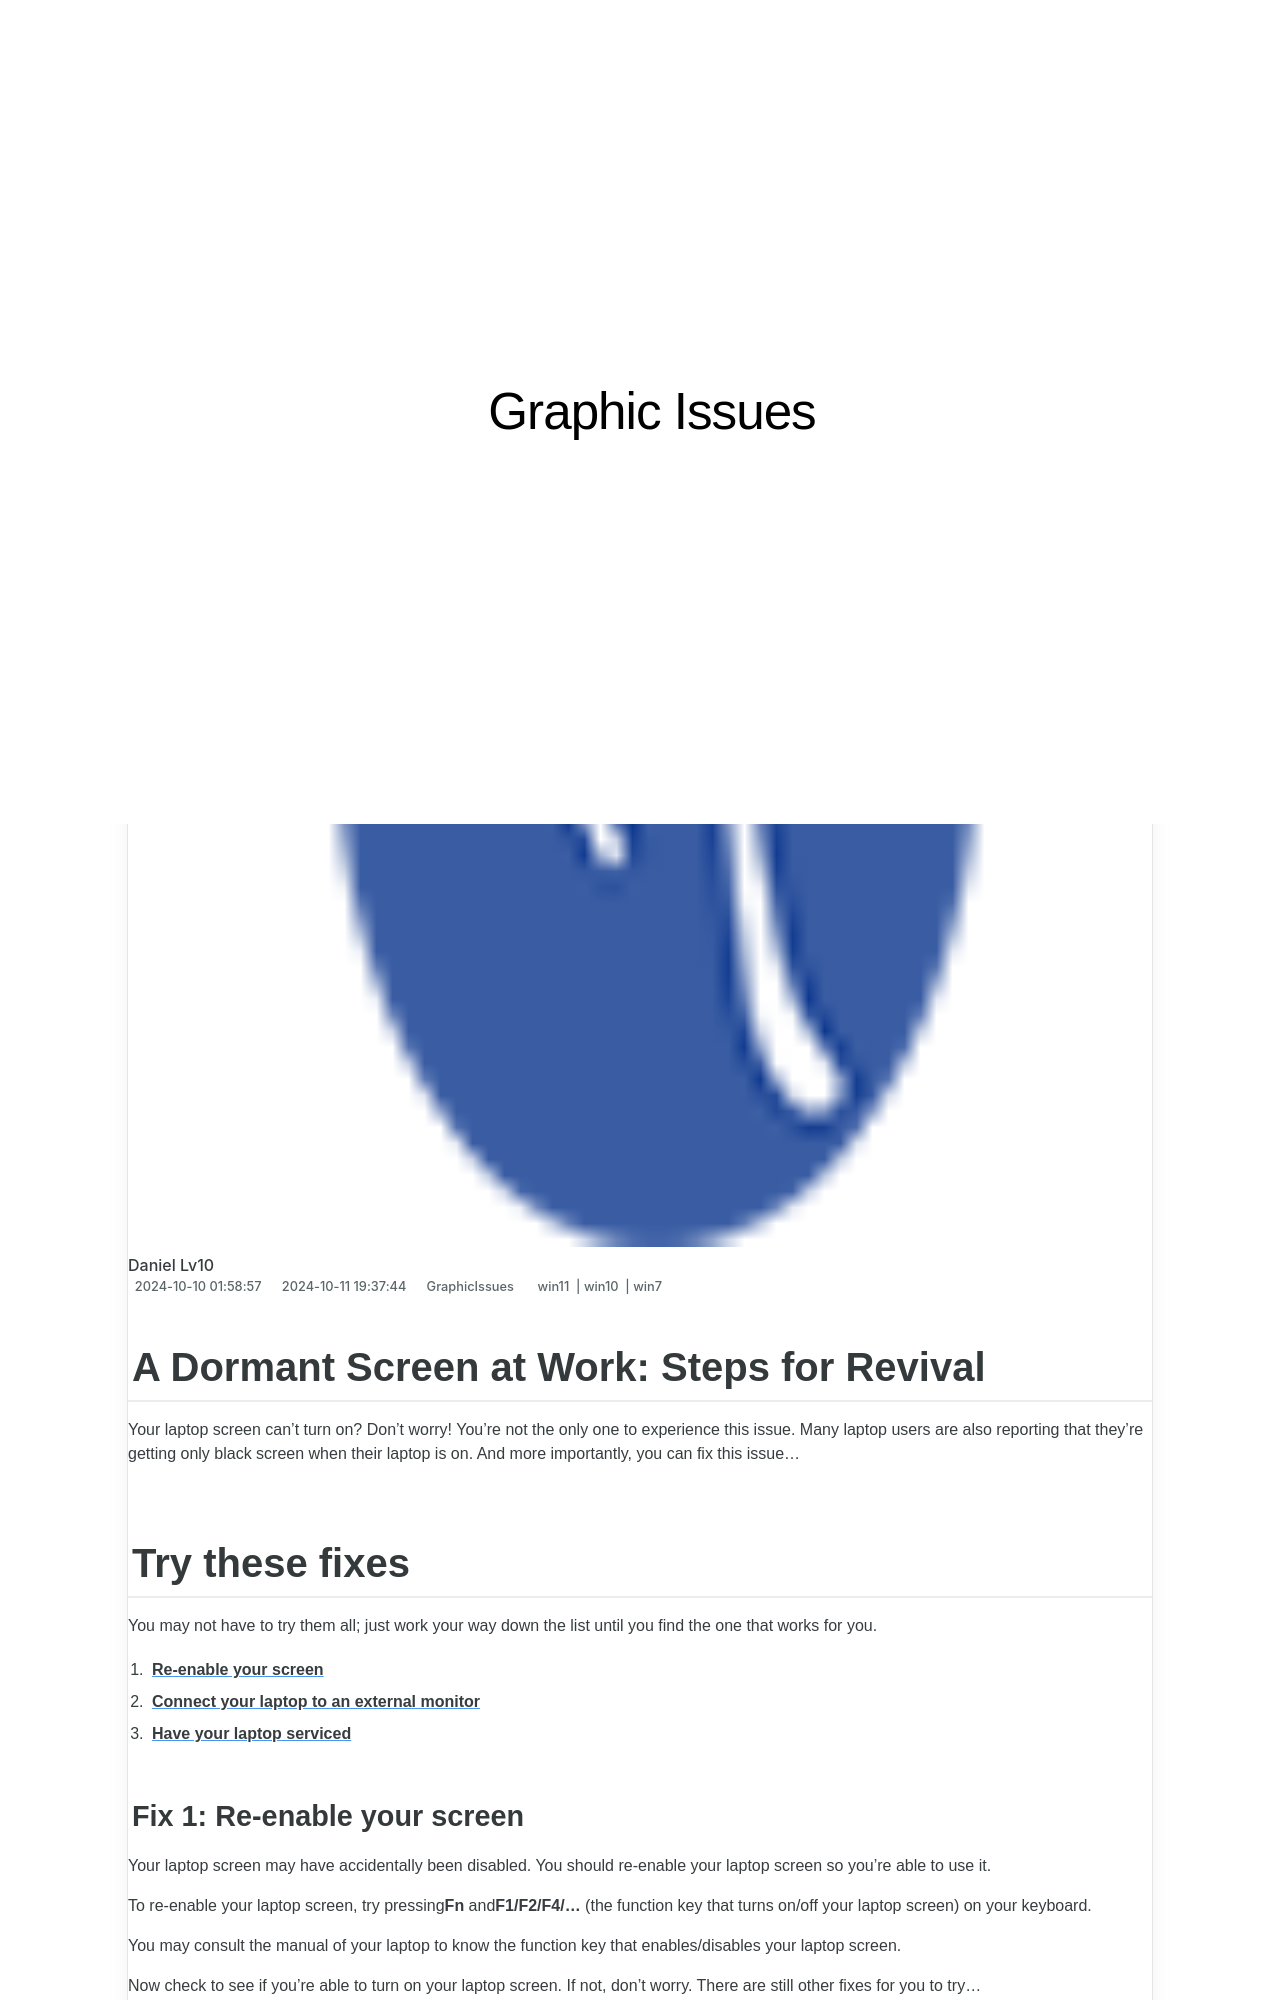

repository: techidaily/site-graphic-issues · page: a-dormant-screen-at-work-steps-for-revival/index.html · generator: jekyll

---
title: "A Dormant Screen at Work: Steps for Revival"
date: 2024-10-10T01:58:57.145Z
updated: 2024-10-11T19:37:44.130Z
tags:
  - win11
  - win10
  - win7
categories:
  - GraphicIssues
description: "This Article Describes A Dormant Screen at Work: Steps for Revival"
excerpt: "This Article Describes A Dormant Screen at Work: Steps for Revival"
keywords: Reviving a Neglected Desktop,Workplace Screen Enhancement,Desktop Revival Techniques,Boosting Work Desktop Efficiency,Reenergizing Your Office Screen,Desktop Usage Optimization for Workplaces,Technology Revival in Professional Settings
thumbnail: https://thmb.techidaily.com/829f3e424c1b3b1991d559a20a197c8257f098aee3dfffc59a2e2d3ad659a88e.jpg
---

## A Dormant Screen at Work: Steps for Revival

 Your laptop screen can’t turn on? Don’t worry! You’re not the only one to experience this issue. Many laptop users are also reporting that they’re getting only black screen when their laptop is on. And more importantly, you can fix this issue…

## Try these fixes

 You may not have to try them all; just work your way down the list until you find the one that works for you.

1. [**Re-enable your screen**](#a)
2. [**Connect your laptop to an external monitor**](#b)
3. [**Have your laptop serviced**](#c)

### Fix 1: Re-enable your screen

 Your laptop screen may have accidentally been disabled. You should re-enable your laptop screen so you’re able to use it.

 To re-enable your laptop screen, try pressing**Fn** and**F1/F2/F4/…** (the function key that turns on/off your laptop screen) on your keyboard.

 You may consult the manual of your laptop to know the function key that enables/disables your laptop screen.

 Now check to see if you’re able to turn on your laptop screen. If not, don’t worry. There are still other fixes for you to try…

<!-- affiliate ads begin -->
<span id="1983545">
					<video width="576" height="240" style="cursor:pointer"
           poster="//a.impactradius-go.com/display-clicktoplayimage/1983545.png"
           onclick="if(!this.playClicked){this.play();this.setAttribute('controls',true);this.playClicked=true;}">
	   <source src="//a.impactradius-go.com/display-ad/22993-1983545">
	   <img src="//a.impactradius-go.com/display-clicktoplayimage/1983545.png" style="border: none; height: 100%; width: 100%; object-fit: contain">
	</video>
	<div style="width:360px;text-align:center"><a href="javascript:window.open(decodeURIComponent('https%3A%2F%2Fhomestyler.sjv.io%2Fc%2F5597632%2F1983545%2F22993'), '_blank');void(0);">Click here</a></div>
</span>
<img height="0" width="0" src="https://imp.pxf.io/i/5597632/1983545/22993" style="position:absolute;visibility:hidden;" border="0" />
<!-- affiliate ads end -->
